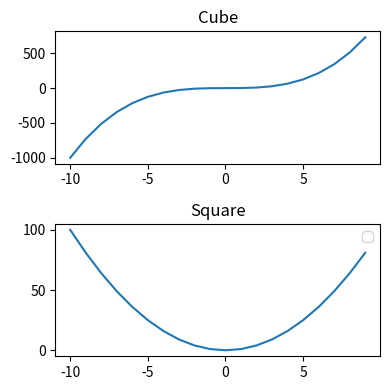

Recreate this plot in Python.
import matplotlib.pyplot as plt
import numpy as np

x=np.linspace(-10,9,20)
y=x**3
z=x**2

"""  ÖRNEK 1 
# aynı karede farklı değerlere sahip yerleşimleri farklı 2 grafik
figure=plt.figure()
axes_cube=figure.add_axes([0.1,0.1,0.8,0.8]) ## sol alt sağ üst şeklinde bırakılacak boşluk için konumlandırma
axes_cube.plot(x,y,'b')
axes_cube.set_xlabel("X Axis")
axes_cube.set_ylabel("Y Axis")
axes_cube.set_title("Cube")

axes_square=figure.add_axes([0.15,0.6,0.25,0.25])
axes_square.plot(x,z,'r')
axes_square.set_xlabel("X Axis")
axes_square.set_ylabel("Y Axis")
axes_square.set_title("Quadratic")
plt.legend()
 """
""" # ÖRNEK 2 
# aynı karede farklı değerlere sahip tek (x,y) değerlerine sahip 2 grafik
figure=plt.figure()
axes=figure.add_axes([0,0,1,1])
axes.plot(x,y,label='Cube')
axes.plot(x,z,label='Square')
axes.legend(loc=4) # 1-sağ üst  2-sol üst köşe 3-sol alt köşe 4-sağ alt köşe
 """

# örnek 3
fig,axes=plt.subplots(nrows=2,ncols=1,figsize=(4,4)) # figure için boy ayarlarması 
axes[0].plot(x,y)
axes[0].set_title("Cube")
axes[1].plot(x,z)
axes[1].set_title("Square")
plt.legend()
plt.tight_layout()
fig.savefig('figure.png') # figure için kayıt alabiliriz (pdf gibi türlerde de kayıt edebiliriz)
plt.show()